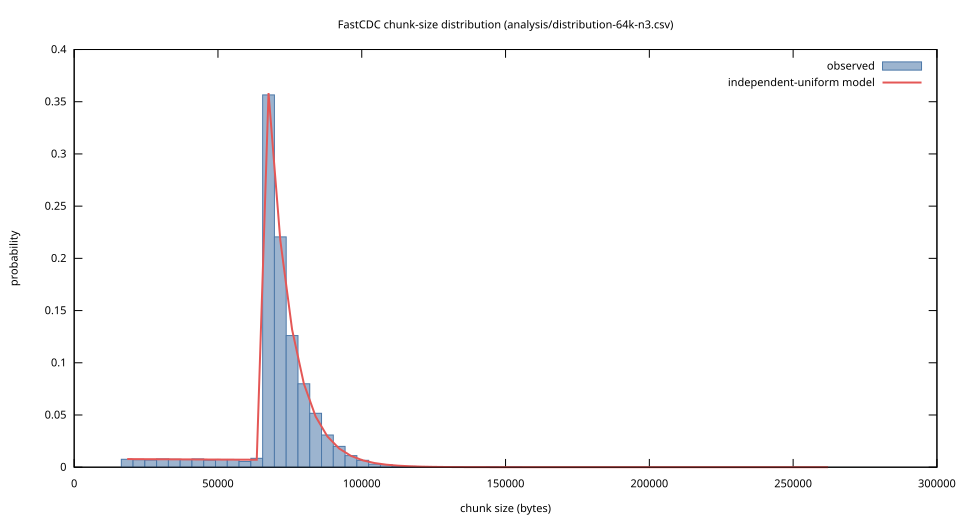

The file beside this chart, header and first rows:
minimum_bytes, average_bytes, maximum_bytes, normalization, input_bytes, seed, complete_chunks, complete_bytes, final_tail_bytes, observed_mean_bytes, analytical_mean_bytes, analytical_model, lower_inclusive, upper_exclusive, observed_count, observed_probability, analytical_probability
16384, 65536, 262144, 3, 1073741824, 1, 15143, 1073681930, 59894, 70903, 70760, independent-uniform-hash, 16384, 20480, 115, 0.007594, 0.007782
16384, 65536, 262144, 3, 1073741824, 1, 15143, 1073681930, 59894, 70903, 70760, independent-uniform-hash, 20480, 24576, 108, 0.007132, 0.007722
16384, 65536, 262144, 3, 1073741824, 1, 15143, 1073681930, 59894, 70903, 70760, independent-uniform-hash, 24576, 28672, 104, 0.006868, 0.007661
16384, 65536, 262144, 3, 1073741824, 1, 15143, 1073681930, 59894, 70903, 70760, independent-uniform-hash, 28672, 32768, 120, 0.007924, 0.007602
16384, 65536, 262144, 3, 1073741824, 1, 15143, 1073681930, 59894, 70903, 70760, independent-uniform-hash, 32768, 36864, 115, 0.007594, 0.007543
16384, 65536, 262144, 3, 1073741824, 1, 15143, 1073681930, 59894, 70903, 70760, independent-uniform-hash, 36864, 40960, 111, 0.00733, 0.007484
16384, 65536, 262144, 3, 1073741824, 1, 15143, 1073681930, 59894, 70903, 70760, independent-uniform-hash, 40960, 45056, 120, 0.007924, 0.007426
16384, 65536, 262144, 3, 1073741824, 1, 15143, 1073681930, 59894, 70903, 70760, independent-uniform-hash, 45056, 49152, 103, 0.006802, 0.007368
16384, 65536, 262144, 3, 1073741824, 1, 15143, 1073681930, 59894, 70903, 70760, independent-uniform-hash, 49152, 53248, 112, 0.007396, 0.007311
16384, 65536, 262144, 3, 1073741824, 1, 15143, 1073681930, 59894, 70903, 70760, independent-uniform-hash, 53248, 57344, 112, 0.007396, 0.007254
16384, 65536, 262144, 3, 1073741824, 1, 15143, 1073681930, 59894, 70903, 70760, independent-uniform-hash, 57344, 61440, 84, 0.005547, 0.007197
16384, 65536, 262144, 3, 1073741824, 1, 15143, 1073681930, 59894, 70903, 70760, independent-uniform-hash, 61440, 65536, 129, 0.008519, 0.007141
16384, 65536, 262144, 3, 1073741824, 1, 15143, 1073681930, 59894, 70903, 70760, independent-uniform-hash, 65536, 69632, 5399, 0.3565, 0.3583
16384, 65536, 262144, 3, 1073741824, 1, 15143, 1073681930, 59894, 70903, 70760, independent-uniform-hash, 69632, 73728, 3340, 0.2206, 0.2173
16384, 65536, 262144, 3, 1073741824, 1, 15143, 1073681930, 59894, 70903, 70760, independent-uniform-hash, 73728, 77824, 1909, 0.1261, 0.1318
16384, 65536, 262144, 3, 1073741824, 1, 15143, 1073681930, 59894, 70903, 70760, independent-uniform-hash, 77824, 81920, 1210, 0.0799, 0.07993
16384, 65536, 262144, 3, 1073741824, 1, 15143, 1073681930, 59894, 70903, 70760, independent-uniform-hash, 81920, 86016, 782, 0.05164, 0.04848
16384, 65536, 262144, 3, 1073741824, 1, 15143, 1073681930, 59894, 70903, 70760, independent-uniform-hash, 86016, 90112, 467, 0.03084, 0.0294
16384, 65536, 262144, 3, 1073741824, 1, 15143, 1073681930, 59894, 70903, 70760, independent-uniform-hash, 90112, 94208, 302, 0.01994, 0.01783
16384, 65536, 262144, 3, 1073741824, 1, 15143, 1073681930, 59894, 70903, 70760, independent-uniform-hash, 94208, 98304, 168, 0.01109, 0.01082
16384, 65536, 262144, 3, 1073741824, 1, 15143, 1073681930, 59894, 70903, 70760, independent-uniform-hash, 98304, 102400, 100, 0.006604, 0.00656
16384, 65536, 262144, 3, 1073741824, 1, 15143, 1073681930, 59894, 70903, 70760, independent-uniform-hash, 102400, 106496, 45, 0.002972, 0.003979
16384, 65536, 262144, 3, 1073741824, 1, 15143, 1073681930, 59894, 70903, 70760, independent-uniform-hash, 106496, 110592, 36, 0.002377, 0.002413
16384, 65536, 262144, 3, 1073741824, 1, 15143, 1073681930, 59894, 70903, 70760, independent-uniform-hash, 110592, 114688, 18, 0.001189, 0.001464
16384, 65536, 262144, 3, 1073741824, 1, 15143, 1073681930, 59894, 70903, 70760, independent-uniform-hash, 114688, 118784, 12, 0.0007924, 0.0008877
16384, 65536, 262144, 3, 1073741824, 1, 15143, 1073681930, 59894, 70903, 70760, independent-uniform-hash, 118784, 122880, 6, 0.0003962, 0.0005384
16384, 65536, 262144, 3, 1073741824, 1, 15143, 1073681930, 59894, 70903, 70760, independent-uniform-hash, 122880, 126976, 3, 0.0001981, 0.0003266
16384, 65536, 262144, 3, 1073741824, 1, 15143, 1073681930, 59894, 70903, 70760, independent-uniform-hash, 126976, 131072, 5, 0.0003302, 0.0001981
16384, 65536, 262144, 3, 1073741824, 1, 15143, 1073681930, 59894, 70903, 70760, independent-uniform-hash, 131072, 135168, 5, 0.0003302, 0.0001201
16384, 65536, 262144, 3, 1073741824, 1, 15143, 1073681930, 59894, 70903, 70760, independent-uniform-hash, 135168, 139264, 0, 0, 7.28597632803e-05
16384, 65536, 262144, 3, 1073741824, 1, 15143, 1073681930, 59894, 70903, 70760, independent-uniform-hash, 139264, 143360, 0, 0, 4.41903315767e-05
16384, 65536, 262144, 3, 1073741824, 1, 15143, 1073681930, 59894, 70903, 70760, independent-uniform-hash, 143360, 147456, 2, 0.0001321, 2.68019729537e-05
16384, 65536, 262144, 3, 1073741824, 1, 15143, 1073681930, 59894, 70903, 70760, independent-uniform-hash, 147456, 151552, 0, 0, 1.62557222041e-05
16384, 65536, 262144, 3, 1073741824, 1, 15143, 1073681930, 59894, 70903, 70760, independent-uniform-hash, 151552, 155648, 1, 6.60371128574e-05, 9.85929300168e-06
16384, 65536, 262144, 3, 1073741824, 1, 15143, 1073681930, 59894, 70903, 70760, independent-uniform-hash, 155648, 159744, 0, 0, 5.97978098249e-06
16384, 65536, 262144, 3, 1073741824, 1, 15143, 1073681930, 59894, 70903, 70760, independent-uniform-hash, 159744, 163840, 0, 0, 3.62680981214e-06
16384, 65536, 262144, 3, 1073741824, 1, 15143, 1073681930, 59894, 70903, 70760, independent-uniform-hash, 163840, 167936, 0, 0, 2.19970421189e-06
16384, 65536, 262144, 3, 1073741824, 1, 15143, 1073681930, 59894, 70903, 70760, independent-uniform-hash, 167936, 172032, 0, 0, 1.33414732795e-06
16384, 65536, 262144, 3, 1073741824, 1, 15143, 1073681930, 59894, 70903, 70760, independent-uniform-hash, 172032, 176128, 0, 0, 8.09176562422e-07
16384, 65536, 262144, 3, 1073741824, 1, 15143, 1073681930, 59894, 70903, 70760, independent-uniform-hash, 176128, 180224, 0, 0, 4.90775415529e-07
16384, 65536, 262144, 3, 1073741824, 1, 15143, 1073681930, 59894, 70903, 70760, independent-uniform-hash, 180224, 184320, 0, 0, 2.97661251758e-07
16384, 65536, 262144, 3, 1073741824, 1, 15143, 1073681930, 59894, 70903, 70760, independent-uniform-hash, 184320, 188416, 0, 0, 1.80535165373e-07
16384, 65536, 262144, 3, 1073741824, 1, 15143, 1073681930, 59894, 70903, 70760, independent-uniform-hash, 188416, 192512, 0, 0, 1.09496771095e-07
16384, 65536, 262144, 3, 1073741824, 1, 15143, 1073681930, 59894, 70903, 70760, independent-uniform-hash, 192512, 196608, 0, 0, 6.64111219351e-08
16384, 65536, 262144, 3, 1073741824, 1, 15143, 1073681930, 59894, 70903, 70760, independent-uniform-hash, 196608, 200704, 0, 0, 4.02791521248e-08
16384, 65536, 262144, 3, 1073741824, 1, 15143, 1073681930, 59894, 70903, 70760, independent-uniform-hash, 200704, 204800, 0, 0, 2.44297951868e-08
16384, 65536, 262144, 3, 1073741824, 1, 15143, 1073681930, 59894, 70903, 70760, independent-uniform-hash, 204800, 208896, 0, 0, 1.48169675418e-08
16384, 65536, 262144, 3, 1073741824, 1, 15143, 1073681930, 59894, 70903, 70760, independent-uniform-hash, 208896, 212992, 0, 0, 8.98667085192e-09
16384, 65536, 262144, 3, 1073741824, 1, 15143, 1073681930, 59894, 70903, 70760, independent-uniform-hash, 212992, 217088, 0, 0, 5.45052503131e-09
16384, 65536, 262144, 3, 1073741824, 1, 15143, 1073681930, 59894, 70903, 70760, independent-uniform-hash, 217088, 221184, 0, 0, 3.30580962604e-09
16384, 65536, 262144, 3, 1073741824, 1, 15143, 1073681930, 59894, 70903, 70760, independent-uniform-hash, 221184, 225280, 0, 0, 2.00501371062e-09
16384, 65536, 262144, 3, 1073741824, 1, 15143, 1073681930, 59894, 70903, 70760, independent-uniform-hash, 225280, 229376, 0, 0, 1.2160652485e-09
16384, 65536, 262144, 3, 1073741824, 1, 15143, 1073681930, 59894, 70903, 70760, independent-uniform-hash, 229376, 233472, 0, 0, 7.37558236708e-10
16384, 65536, 262144, 3, 1073741824, 1, 15143, 1073681930, 59894, 70903, 70760, independent-uniform-hash, 233472, 237568, 0, 0, 4.47338055487e-10
16384, 65536, 262144, 3, 1073741824, 1, 15143, 1073681930, 59894, 70903, 70760, independent-uniform-hash, 237568, 241664, 0, 0, 2.71316080713e-10
16384, 65536, 262144, 3, 1073741824, 1, 15143, 1073681930, 59894, 70903, 70760, independent-uniform-hash, 241664, 245760, 0, 0, 1.64556368532e-10
16384, 65536, 262144, 3, 1073741824, 1, 15143, 1073681930, 59894, 70903, 70760, independent-uniform-hash, 245760, 249856, 0, 0, 9.98054972001e-11
16384, 65536, 262144, 3, 1073741824, 1, 15143, 1073681930, 59894, 70903, 70760, independent-uniform-hash, 249856, 253952, 0, 0, 6.05332450831e-11
16384, 65536, 262144, 3, 1073741824, 1, 15143, 1073681930, 59894, 70903, 70760, independent-uniform-hash, 253952, 258048, 0, 0, 3.67140762236e-11
16384, 65536, 262144, 3, 1073741824, 1, 15143, 1073681930, 59894, 70903, 70760, independent-uniform-hash, 258048, 262144, 0, 0, 2.22676321826e-11
... 1 more rows
